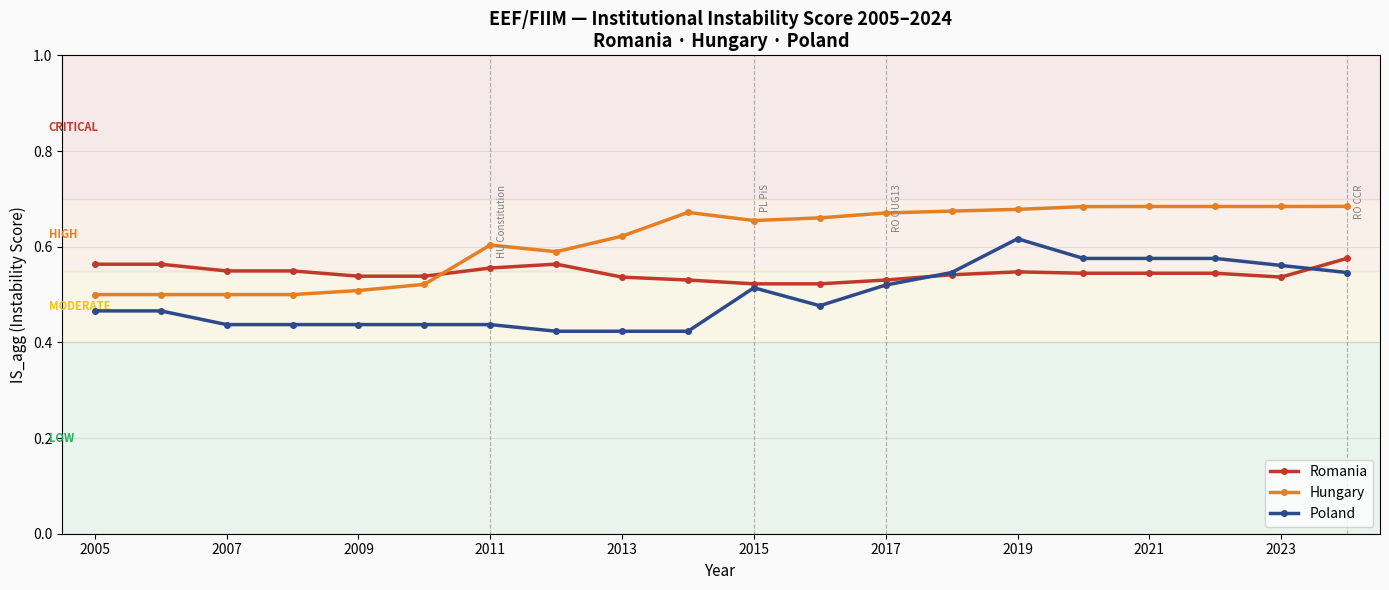
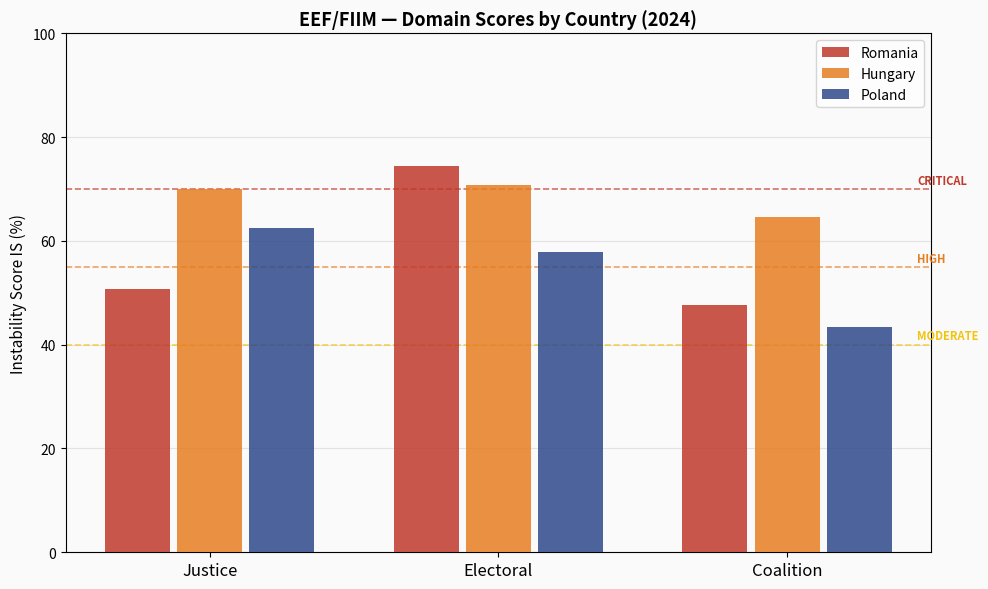
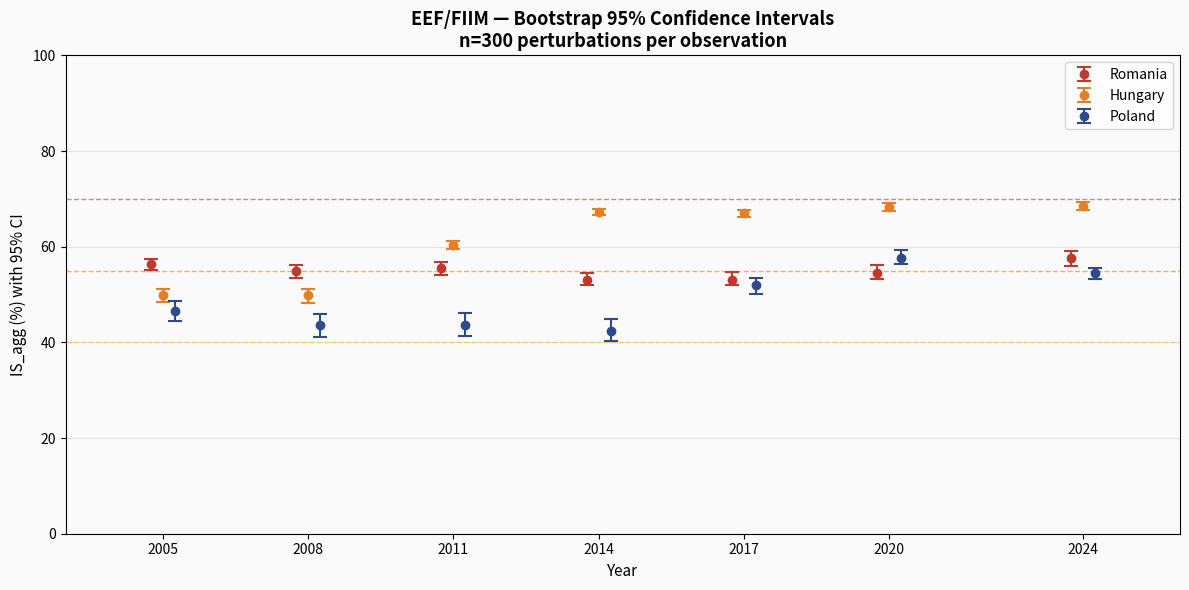
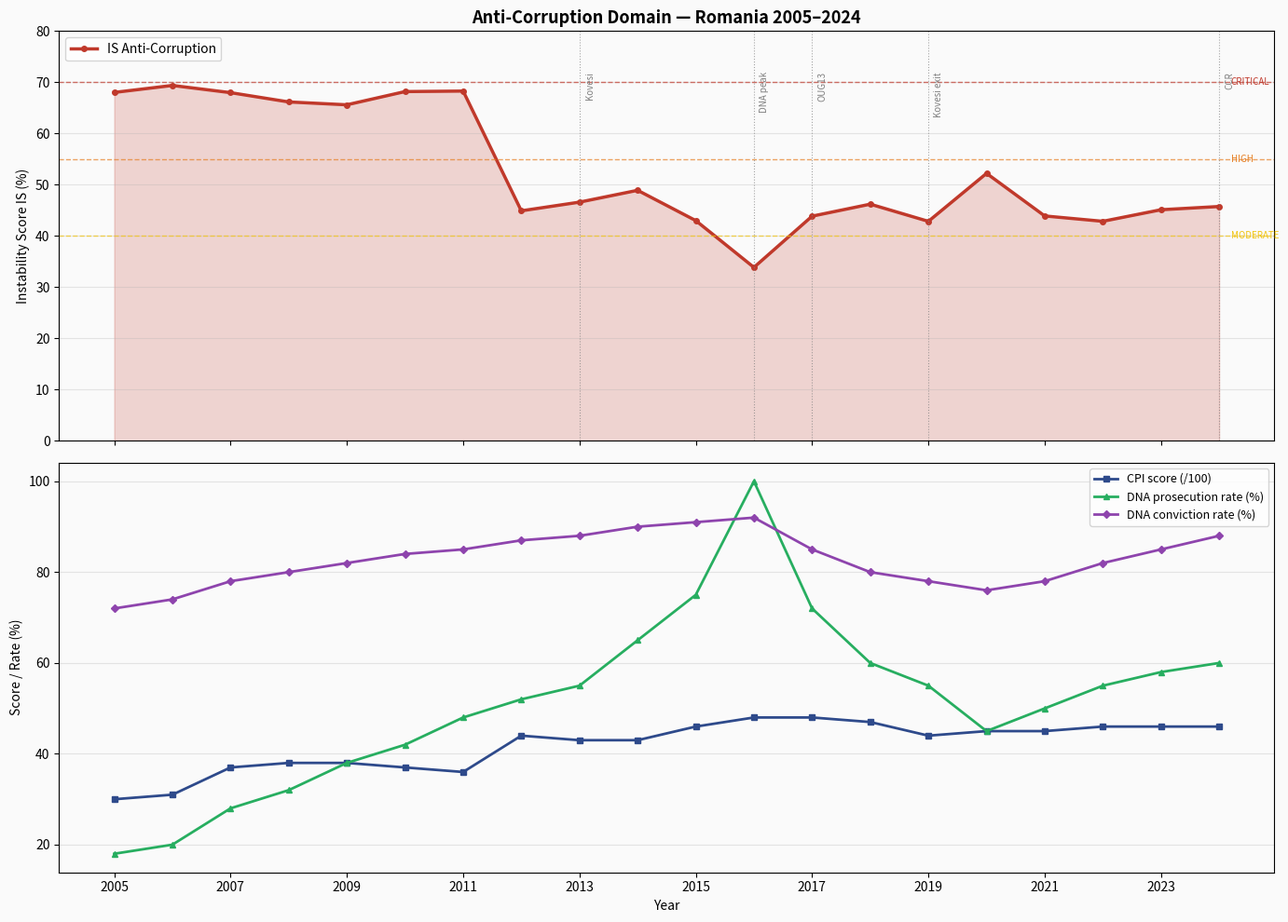
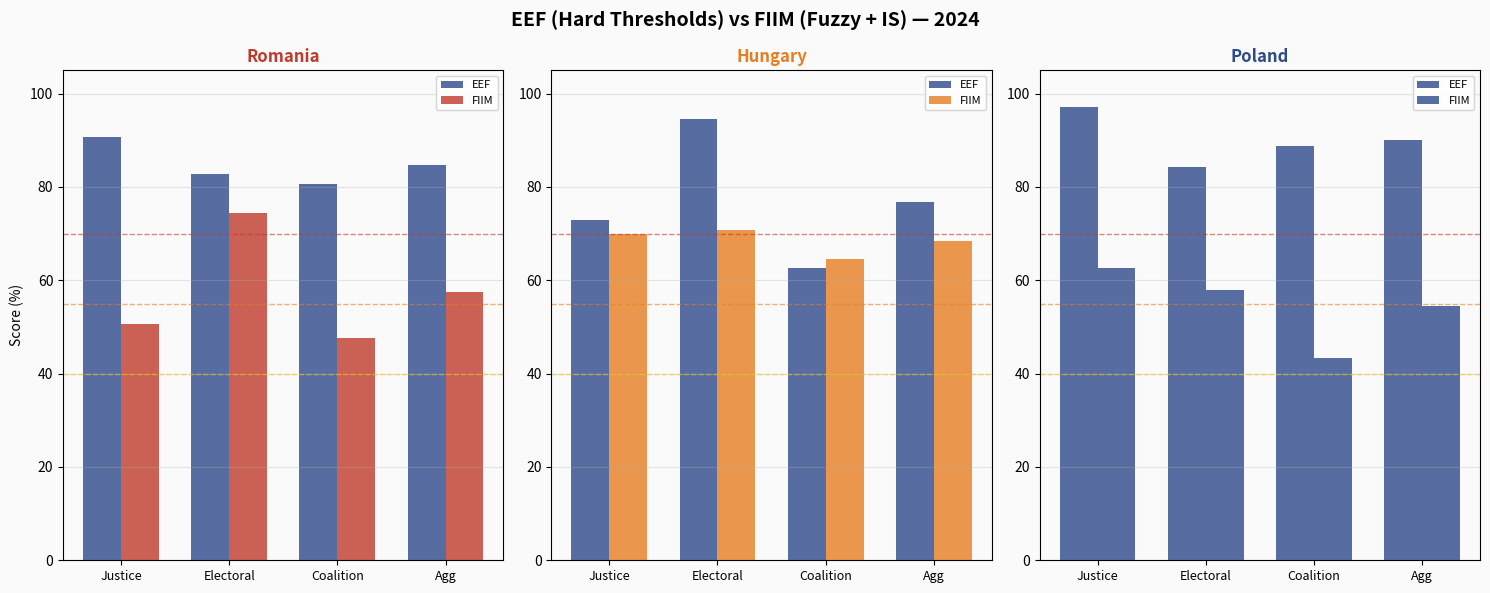

The script that saved these images, in order:
"""
EEF Visualization — Politomorphism Engine
==========================================
Generates charts and tables for all EEF components.

Outputs:
  eef_chart_longitudinal.png    — IS_agg 2005-2024 line chart (3 countries)
  eef_chart_domains_2024.png    — Domain scores bar chart (2024)
  eef_chart_bootstrap_ci.png    — Bootstrap CI chart
  eef_chart_anticorruption.png  — Anti-Corruption Romania evolution
  eef_chart_comparison.png      — EEF vs FIIM comparison
  eef_summary_table.csv         — Master summary table

Author : Prof. Serban Gabriel Florin | ORCID: 0009-0000-2266-3356
Project: Politomorphism Engine | OSF: 10.17605/OSF.IO/HYDNZ
"""

import math
import csv
import random
import os
import sys

random.seed(42)

try:
    import matplotlib
    matplotlib.use('Agg')
    import matplotlib.pyplot as plt
    HAS_MPL = True
except ImportError:
    HAS_MPL = False
    print("  WARNING: matplotlib not available — CSV only")

COLORS = {
    "Romania": "#C0392B",
    "Hungary": "#E67E22",
    "Poland":  "#2E4A8B",
}

def smf(x, a, b):
    if x <= a: return 0.0
    if x >= b: return 1.0
    if x <= (a+b)/2: return 2*((x-a)/(b-a))**2
    return 1-2*((x-b)/(b-a))**2

def zmf(x, a, b): return 1.0-smf(x,a,b)
def trimf_c(x, c, hw): return max(0.0, 1.0-abs(x-c)/hw)
def norm(mus):
    t=sum(mus)+1e-10
    return [m/t for m in mus]

def fuzzy_jud(s): return norm([smf(s,3.0,6.0), trimf_c(s,4.0,3.5), zmf(s,1.0,5.0)])
def fuzzy_elec(s): return norm([smf(s,3.0,6.0), trimf_c(s,3.75,3.25), zmf(s,1.0,5.0)])
def fuzzy_bti(s): return norm([smf(s,4.5,9.0), trimf_c(s,6.0,5.0), zmf(s,1.0,7.5)])
def fuzzy_cpi(s): return norm([smf(s,40.0,55.0), trimf_c(s,43.0,12.0), zmf(s,30.0,45.0)])
def fuzzy_pros(r): return norm([smf(r,0.45,0.80), trimf_c(r,0.50,0.40), zmf(r,0.20,0.55)])
def fuzzy_conv(r): return norm([smf(r,0.78,0.95), trimf_c(r,0.80,0.20), zmf(r,0.60,0.82)])

def H(p): return (-sum(x*math.log(x) for x in p if x>0))/math.log(3)
def V(p): return 0.5*p[1]+1.0*p[2]
def IS(p, a=0.5): return a*H(p)+(1-a)*V(p)
def zone(s):
    if s>0.70: return "CRITICAL"
    elif s>0.55: return "HIGH"
    elif s>0.40: return "MODERATE"
    return "LOW"

OVERRIDES = {
    ("Hungary",2011):[0.05,0.45,0.50],
    ("Hungary",2014):[0.05,0.40,0.55],
    ("Poland",2015):[0.20,0.55,0.25],
    ("Poland",2019):[0.08,0.48,0.44],
    ("Romania",2024):[0.08,0.52,0.40],
}

FH_J = {
    "Romania":{2005:3.50,2006:3.50,2007:3.75,2008:3.75,2009:4.00,2010:4.00,2011:3.75,2012:3.75,2013:4.00,2014:4.00,2015:4.25,2016:4.25,2017:4.00,2018:3.75,2019:3.75,2020:4.00,2021:4.00,2022:4.00,2023:4.25,2024:4.50},
    "Hungary":{2005:4.25,2006:4.25,2007:4.25,2008:4.25,2009:4.25,2010:4.00,2011:3.50,2012:3.00,2013:2.75,2014:2.50,2015:2.25,2016:2.00,2017:2.00,2018:2.00,2019:2.00,2020:2.00,2021:1.75,2022:1.75,2023:1.75,2024:1.75},
    "Poland":{2005:4.25,2006:4.25,2007:4.50,2008:4.50,2009:4.50,2010:4.50,2011:4.50,2012:4.75,2013:4.75,2014:4.75,2015:4.75,2016:4.25,2017:3.75,2018:3.50,2019:3.25,2020:3.00,2021:3.00,2022:3.00,2023:3.25,2024:3.50},
}
FH_E = {
    "Romania":{2005:3.25,2006:3.25,2007:3.50,2008:3.50,2009:3.50,2010:3.50,2011:3.50,2012:3.50,2013:3.75,2014:3.75,2015:3.75,2016:3.75,2017:3.75,2018:3.75,2019:3.75,2020:3.75,2021:3.75,2022:3.75,2023:3.75,2024:3.25},
    "Hungary":{2005:4.00,2006:4.00,2007:4.00,2008:4.00,2009:3.75,2010:3.75,2011:3.50,2012:3.25,2013:3.00,2014:2.75,2015:2.75,2016:2.75,2017:2.50,2018:2.50,2019:2.50,2020:2.50,2021:2.25,2022:2.25,2023:2.25,2024:2.00},
    "Poland":{2005:4.50,2006:4.50,2007:4.75,2008:4.75,2009:4.75,2010:4.75,2011:4.75,2012:4.75,2013:4.75,2014:4.75,2015:4.75,2016:4.50,2017:4.25,2018:4.00,2019:4.00,2020:3.75,2021:3.75,2022:3.75,2023:3.75,2024:4.00},
}
BTI = {
    "Romania":{2006:7.5,2008:7.5,2010:7.5,2012:7.0,2014:7.5,2016:7.5,2018:7.5,2020:7.0,2022:7.0,2024:7.0},
    "Hungary":{2006:8.5,2008:8.5,2010:8.0,2012:7.0,2014:6.0,2016:5.5,2018:5.0,2020:4.5,2022:4.5,2024:4.5},
    "Poland":{2006:9.0,2008:9.0,2010:9.0,2012:9.0,2014:9.0,2016:8.5,2018:7.5,2020:7.0,2022:7.0,2024:7.5},
}
CPI_RO = {2005:30,2006:31,2007:37,2008:38,2009:38,2010:37,2011:36,2012:44,2013:43,2014:43,2015:46,2016:48,2017:48,2018:47,2019:44,2020:45,2021:45,2022:46,2023:46,2024:46}
PROS_RO = {2005:0.18,2006:0.20,2007:0.28,2008:0.32,2009:0.38,2010:0.42,2011:0.48,2012:0.52,2013:0.55,2014:0.65,2015:0.75,2016:1.00,2017:0.72,2018:0.60,2019:0.55,2020:0.45,2021:0.50,2022:0.55,2023:0.58,2024:0.60}
CONV_RO = {2005:0.72,2006:0.74,2007:0.78,2008:0.80,2009:0.82,2010:0.84,2011:0.85,2012:0.87,2013:0.88,2014:0.90,2015:0.91,2016:0.92,2017:0.85,2018:0.80,2019:0.78,2020:0.76,2021:0.78,2022:0.82,2023:0.85,2024:0.88}

YEARS = list(range(2005,2025))
COUNTRIES = ["Romania","Hungary","Poland"]

def interp_bti(country, year):
    d = BTI[country]
    if year in d: return d[year]
    ys = sorted(d.keys())
    for i in range(len(ys)-1):
        y0,y1 = ys[i],ys[i+1]
        if y0<year<y1: return d[y0]+(d[y1]-d[y0])*(year-y0)/(y1-y0)
    return d[ys[0]] if year<ys[0] else d[ys[-1]]

def compute_IS_series():
    data = {}
    for country in COUNTRIES:
        data[country] = {}
        for year in YEARS:
            jud = FH_J[country].get(year)
            elec = FH_E[country].get(year)
            bti = interp_bti(country, year)
            if jud is None or elec is None: continue
            pj = fuzzy_jud(jud)
            pe = OVERRIDES.get((country,year), fuzzy_elec(elec))
            pc = fuzzy_bti(bti)
            IS_j = IS(pj); IS_e = IS(pe); IS_c = IS(pc)
            IS_agg = (IS_j+IS_e+IS_c)/3
            data[country][year] = {
                "IS_agg":IS_agg,"IS_j":IS_j,"IS_e":IS_e,"IS_c":IS_c,"zone":zone(IS_agg)
            }
    return data

def compute_AC_series():
    results = {}
    for year in YEARS:
        p_cpi  = fuzzy_cpi(CPI_RO[year])
        p_pros = fuzzy_pros(PROS_RO[year])
        p_conv = fuzzy_conv(CONV_RO[year])
        w = (0.40,0.35,0.25)
        p_ac = [w[0]*p_cpi[i]+w[1]*p_pros[i]+w[2]*p_conv[i] for i in range(3)]
        t = sum(p_ac)
        p_ac = [x/t for x in p_ac]
        results[year] = {"IS_ac":IS(p_ac),"CPI":CPI_RO[year],"pros":PROS_RO[year],"conv":CONV_RO[year]}
    return results

def bootstrap_IS_point(country, year, n=300, delta=0.25):
    jud = FH_J[country].get(year)
    elec = FH_E[country].get(year)
    bti = interp_bti(country, year)
    if jud is None or elec is None: return None, None
    samples = []
    for _ in range(n):
        js = max(1.0,min(7.0,jud+random.uniform(-delta,delta)))
        es = max(1.0,min(7.0,elec+random.uniform(-delta,delta)))
        bs = max(1.0,min(10.0,bti+random.uniform(-delta,delta)))
        pj = fuzzy_jud(js)
        pe = OVERRIDES.get((country,year), fuzzy_elec(es))
        pc = fuzzy_bti(bs)
        samples.append((IS(pj)+IS(pe)+IS(pc))/3)
    samples.sort()
    return samples[int(0.025*n)], samples[int(0.975*n)]

def chart_longitudinal(data):
    if not HAS_MPL: return
    fig, ax = plt.subplots(figsize=(14,6))
    fig.patch.set_facecolor('#FAFAFA')
    ax.set_facecolor('#FAFAFA')
    ax.axhspan(0.70,1.00,alpha=0.08,color='#C0392B')
    ax.axhspan(0.55,0.70,alpha=0.08,color='#E67E22')
    ax.axhspan(0.40,0.55,alpha=0.08,color='#F1C40F')
    ax.axhspan(0.00,0.40,alpha=0.08,color='#27AE60')
    for y,label,color in [(0.85,"CRITICAL","#C0392B"),(0.625,"HIGH","#E67E22"),(0.475,"MODERATE","#F1C40F"),(0.20,"LOW","#27AE60")]:
        ax.text(2004.3,y,label,color=color,fontsize=8,fontweight='bold',va='center')
    for country in COUNTRIES:
        years = sorted(data[country].keys())
        vals = [data[country][y]["IS_agg"] for y in years]
        ax.plot(years,vals,color=COLORS[country],linewidth=2.5,marker='o',markersize=4,label=country,zorder=3)
    for yr,ev in {2011:"HU Constitution",2015:"PL PiS",2017:"RO OUG13",2024:"RO CCR"}.items():
        ax.axvline(yr,color='gray',linestyle='--',linewidth=0.8,alpha=0.6)
        ax.text(yr+0.1,0.73,ev,fontsize=7,color='gray',rotation=90,va='top')
    ax.set_xlim(2004.5,2024.5)
    ax.set_ylim(0.0,1.0)
    ax.set_xlabel("Year",fontsize=11)
    ax.set_ylabel("IS_agg (Instability Score)",fontsize=11)
    ax.set_title("EEF/FIIM — Institutional Instability Score 2005–2024\nRomania · Hungary · Poland",fontsize=13,fontweight='bold')
    ax.legend(loc='lower right',fontsize=10)
    ax.grid(axis='y',alpha=0.3)
    ax.set_xticks(range(2005,2025,2))
    plt.tight_layout()
    plt.savefig("eef_chart_longitudinal.png",dpi=150,bbox_inches='tight')
    plt.close()
    print("  Saved: eef_chart_longitudinal.png")

def chart_domains_2024(data):
    if not HAS_MPL: return
    fig, ax = plt.subplots(figsize=(10,6))
    fig.patch.set_facecolor('#FAFAFA')
    ax.set_facecolor('#FAFAFA')
    domains = ["Justice","Electoral","Coalition"]
    x = range(len(domains))
    width = 0.25
    keys = ["IS_j","IS_e","IS_c"]
    for i,country in enumerate(COUNTRIES):
        vals = [data[country][2024][k]*100 for k in keys]
        positions = [xi+(i-1)*width for xi in x]
        ax.bar(positions,vals,width*0.9,label=country,color=COLORS[country],alpha=0.85,zorder=3)
    for thresh,label,color in [(70,"CRITICAL","#C0392B"),(55,"HIGH","#E67E22"),(40,"MODERATE","#F1C40F")]:
        ax.axhline(thresh,color=color,linestyle='--',linewidth=1.2,alpha=0.7)
        ax.text(2.45,thresh+1,label,color=color,fontsize=8,fontweight='bold')
    ax.set_xticks(list(x))
    ax.set_xticklabels(domains,fontsize=12)
    ax.set_ylabel("Instability Score IS (%)",fontsize=11)
    ax.set_title("EEF/FIIM — Domain Scores by Country (2024)",fontsize=13,fontweight='bold')
    ax.legend(fontsize=10)
    ax.set_ylim(0,100)
    ax.grid(axis='y',alpha=0.3)
    plt.tight_layout()
    plt.savefig("eef_chart_domains_2024.png",dpi=150,bbox_inches='tight')
    plt.close()
    print("  Saved: eef_chart_domains_2024.png")

def chart_bootstrap_ci(data):
    if not HAS_MPL: return
    fig, ax = plt.subplots(figsize=(12,6))
    fig.patch.set_facecolor('#FAFAFA')
    ax.set_facecolor('#FAFAFA')
    key_years = [2005,2008,2011,2014,2017,2020,2024]
    offsets = {"Romania":-0.25,"Hungary":0.0,"Poland":0.25}
    for country in COUNTRIES:
        xs,ys,lo_errs,hi_errs = [],[],[],[]
        for yr in key_years:
            if yr not in data[country]: continue
            IS_pt = data[country][yr]["IS_agg"]
            lo,hi = bootstrap_IS_point(country,yr)
            if lo is None: continue
            xs.append(yr+offsets[country])
            ys.append(IS_pt*100)
            lo_errs.append((IS_pt-lo)*100)
            hi_errs.append((hi-IS_pt)*100)
        ax.errorbar(xs,ys,yerr=[lo_errs,hi_errs],fmt='o',color=COLORS[country],
                    label=country,capsize=5,capthick=1.5,linewidth=1.5,markersize=6,zorder=3)
    for thresh,label,color in [(70,"CRITICAL","#C0392B"),(55,"HIGH","#E67E22"),(40,"MODERATE","#F1C40F")]:
        ax.axhline(thresh,color=color,linestyle='--',linewidth=1.0,alpha=0.6)
    ax.set_xticks(key_years)
    ax.set_xlim(2003,2026)
    ax.set_ylim(0,100)
    ax.set_xlabel("Year",fontsize=11)
    ax.set_ylabel("IS_agg (%) with 95% CI",fontsize=11)
    ax.set_title("EEF/FIIM — Bootstrap 95% Confidence Intervals\nn=300 perturbations per observation",fontsize=13,fontweight='bold')
    ax.legend(fontsize=10)
    ax.grid(axis='y',alpha=0.3)
    plt.tight_layout()
    plt.savefig("eef_chart_bootstrap_ci.png",dpi=150,bbox_inches='tight')
    plt.close()
    print("  Saved: eef_chart_bootstrap_ci.png")

def chart_anticorruption(ac_data):
    if not HAS_MPL: return
    fig,(ax1,ax2) = plt.subplots(2,1,figsize=(14,10),sharex=True)
    fig.patch.set_facecolor('#FAFAFA')
    years = YEARS
    IS_vals = [ac_data[y]["IS_ac"]*100 for y in years]
    cpi_vals = [ac_data[y]["CPI"] for y in years]
    pros_vals = [ac_data[y]["pros"]*100 for y in years]
    conv_vals = [ac_data[y]["conv"]*100 for y in years]
    ax1.set_facecolor('#FAFAFA')
    ax1.fill_between(years,IS_vals,alpha=0.2,color='#C0392B')
    ax1.plot(years,IS_vals,color='#C0392B',linewidth=2.5,marker='o',markersize=4,label='IS Anti-Corruption')
    for thresh,label,color in [(70,"CRITICAL","#C0392B"),(55,"HIGH","#E67E22"),(40,"MODERATE","#F1C40F")]:
        ax1.axhline(thresh,color=color,linestyle='--',linewidth=1.0,alpha=0.7)
        ax1.text(2024.2,thresh,label,color=color,fontsize=7,va='center')
    for yr,ev in {2013:"Kovesi",2016:"DNA peak",2017:"OUG13",2019:"Kovesi exit",2024:"CCR"}.items():
        ax1.axvline(yr,color='gray',linestyle=':',linewidth=0.8,alpha=0.7)
        ax1.text(yr+0.1,72,ev,fontsize=7,color='gray',rotation=90,va='top')
    ax1.set_ylabel("Instability Score IS (%)",fontsize=10)
    ax1.set_title("Anti-Corruption Domain — Romania 2005–2024",fontsize=13,fontweight='bold')
    ax1.set_ylim(0,80)
    ax1.legend(fontsize=10)
    ax1.grid(axis='y',alpha=0.3)
    ax2.set_facecolor('#FAFAFA')
    ax2.plot(years,cpi_vals,color='#2E4A8B',linewidth=2,marker='s',markersize=4,label='CPI score (/100)')
    ax2.plot(years,pros_vals,color='#27AE60',linewidth=2,marker='^',markersize=4,label='DNA prosecution rate (%)')
    ax2.plot(years,conv_vals,color='#8E44AD',linewidth=2,marker='D',markersize=4,label='DNA conviction rate (%)')
    ax2.set_ylabel("Score / Rate (%)",fontsize=10)
    ax2.set_xlabel("Year",fontsize=10)
    ax2.legend(fontsize=9)
    ax2.grid(axis='y',alpha=0.3)
    ax2.set_xticks(range(2005,2025,2))
    plt.tight_layout()
    plt.savefig("eef_chart_anticorruption.png",dpi=150,bbox_inches='tight')
    plt.close()
    print("  Saved: eef_chart_anticorruption.png")

def chart_comparison(data):
    if not HAS_MPL: return
    eef_2024 = {
        "Romania":{"Justice":90.8,"Electoral":82.7,"Coalition":80.7,"Agg":84.7},
        "Hungary":{"Justice":73.0,"Electoral":94.6,"Coalition":62.6,"Agg":76.7},
        "Poland": {"Justice":97.1,"Electoral":84.3,"Coalition":88.7,"Agg":90.1},
    }
    fiim_2024 = {
        country:{
            "Justice":data[country][2024]["IS_j"]*100,
            "Electoral":data[country][2024]["IS_e"]*100,
            "Coalition":data[country][2024]["IS_c"]*100,
            "Agg":data[country][2024]["IS_agg"]*100,
        } for country in COUNTRIES
    }
    fig,axes = plt.subplots(1,3,figsize=(15,6))
    fig.patch.set_facecolor('#FAFAFA')
    fig.suptitle("EEF (Hard Thresholds) vs FIIM (Fuzzy + IS) — 2024",fontsize=14,fontweight='bold')
    domains = ["Justice","Electoral","Coalition","Agg"]
    x = range(len(domains))
    width = 0.35
    for idx,country in enumerate(COUNTRIES):
        ax = axes[idx]
        ax.set_facecolor('#FAFAFA')
        eef_vals = [eef_2024[country][d] for d in domains]
        fiim_vals = [fiim_2024[country][d] for d in domains]
        ax.bar([xi-width/2 for xi in x],eef_vals,width,label='EEF',color='#2E4A8B',alpha=0.8)
        ax.bar([xi+width/2 for xi in x],fiim_vals,width,label='FIIM',color=COLORS[country],alpha=0.8)
        for thresh,color in [(70,"#C0392B"),(55,"#E67E22"),(40,"#F1C40F")]:
            ax.axhline(thresh,color=color,linestyle='--',linewidth=1.0,alpha=0.6)
        ax.set_title(country,fontsize=12,fontweight='bold',color=COLORS[country])
        ax.set_xticks(list(x))
        ax.set_xticklabels(domains,fontsize=9)
        ax.set_ylim(0,105)
        ax.set_ylabel("Score (%)" if idx==0 else "")
        ax.legend(fontsize=8)
        ax.grid(axis='y',alpha=0.3)
    plt.tight_layout()
    plt.savefig("eef_chart_comparison.png",dpi=150,bbox_inches='tight')
    plt.close()
    print("  Saved: eef_chart_comparison.png")

def export_master_csv(data, ac_data):
    rows = []
    for country in COUNTRIES:
        for year in YEARS:
            if year not in data[country]: continue
            r = data[country][year]
            ac = ac_data.get(year,{}) if country=="Romania" else {}
            rows.append({
                "country":country,"year":year,
                "IS_Justice":round(r["IS_j"]*100,2),
                "IS_Electoral":round(r["IS_e"]*100,2),
                "IS_Coalition":round(r["IS_c"]*100,2),
                "IS_agg":round(r["IS_agg"]*100,2),
                "zone":r["zone"],
                "IS_AC_Romania":round(ac.get("IS_ac",0)*100,2) if ac else "",
                "CPI_Romania":ac.get("CPI","") if ac else "",
            })
    with open("eef_summary_table.csv","w",newline="",encoding="utf-8") as f:
        w = csv.DictWriter(f,fieldnames=rows[0].keys())
        w.writeheader()
        w.writerows(rows)
    print("  Saved: eef_summary_table.csv")

if __name__ == "__main__":
    print("\n  Politomorphism Engine — EEF Visualization")
    print(f"  Matplotlib: {'available' if HAS_MPL else 'NOT available'}")
    data = compute_IS_series()
    ac_data = compute_AC_series()
    chart_longitudinal(data)
    chart_domains_2024(data)
    chart_bootstrap_ci(data)
    chart_anticorruption(ac_data)
    chart_comparison(data)
    export_master_csv(data, ac_data)
    print("\n  Done.\n")
